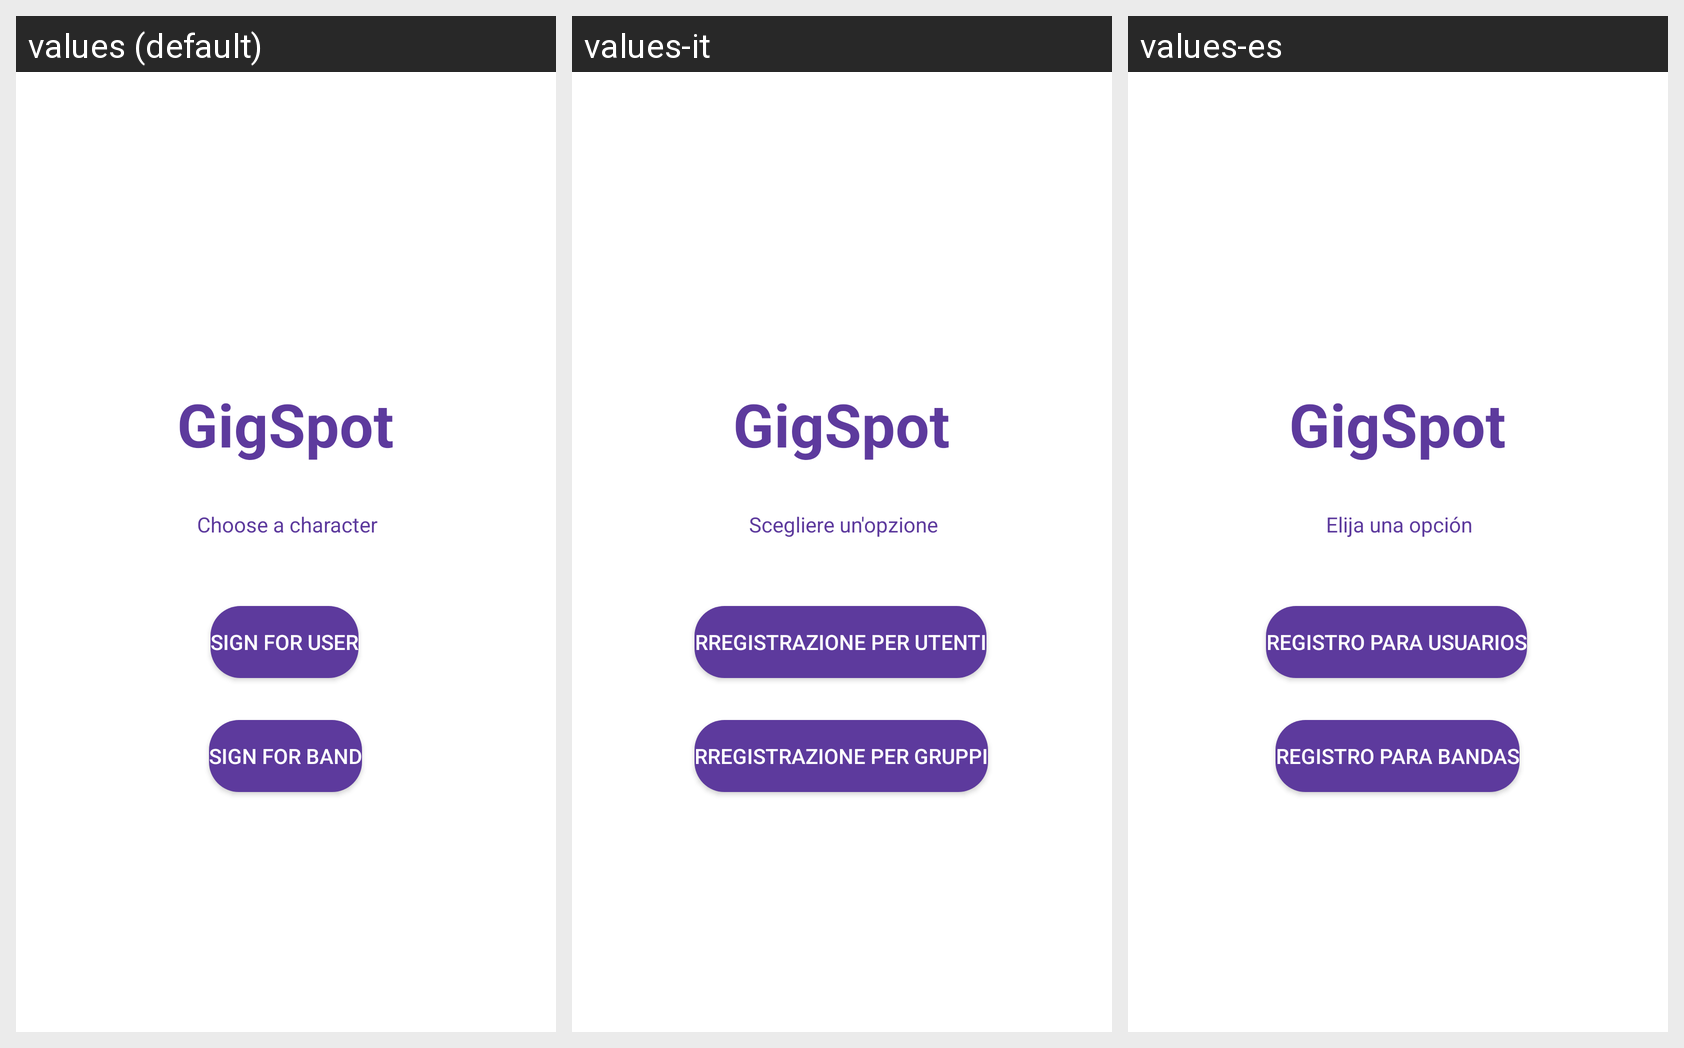

Locale-by-locale string values for the Android screen shown in this grid:
Android screen res/layout/activity_register_user_band.xml rendered under 3 locales, left to right: values (default), values-it, values-es. Device: Nexus 5 (rendered at 1080×1920; each locale shown at half size, 540×960, under a caption strip naming it); theme Theme.MyApplication.
Strings drawn on this screen, with the default value and each locale's value (text and hints the layout hard-codes, and strings that could not be matched under every locale, appear in the picture but are not listed):

gigspot
  values: GigSpot
  values-it: GigSpot
  values-es: GigSpot

choose_a_ch
  values: Choose a character
  values-it: Scegliere un'opzione
  values-es: Elija una opción

registerBand
  values: SIGN FOR BAND
  values-it: RREGISTRAZIONE PER GRUPPI
  values-es: REGISTRO PARA BANDAS

registerUser
  values: SIGN FOR USER
  values-it: RREGISTRAZIONE PER UTENTI
  values-es: REGISTRO PARA USUARIOS
